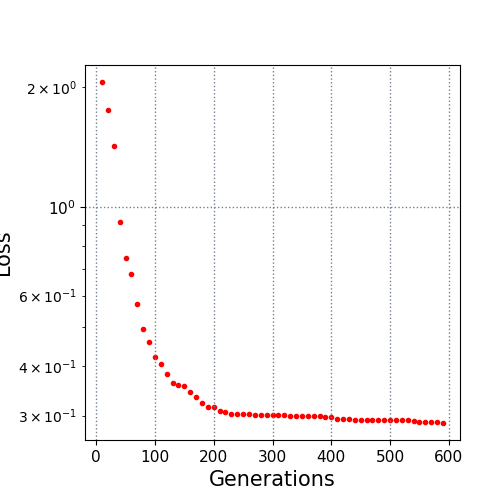

The table this chart was drawn from, first rows:
10.0, 2.059618
20.0, 1.755
30.0, 1.422
40.0, 0.9152
50.0, 0.744
60.0, 0.6808
70.0, 0.5709
80.0, 0.4958
90.0, 0.4576
100.0, 0.4201
110.0, 0.4032
120.0, 0.3815
130.0, 0.3612
140.0, 0.3581
150.0, 0.355
160.0, 0.3428
170.0, 0.3345
180.0, 0.3221
190.0, 0.3152
200.0, 0.3146
210.0, 0.3073
220.0, 0.3061
230.0, 0.3027
240.0, 0.3027
250.0, 0.3027
260.0, 0.3021
270.0, 0.3012
280.0, 0.3012
290.0, 0.3012
300.0, 0.3012
310.0, 0.3003
320.0, 0.3003
330.0, 0.2994
340.0, 0.2994
350.0, 0.2994
360.0, 0.2994
370.0, 0.2988
380.0, 0.2988
390.0, 0.297
400.0, 0.297
410.0, 0.2934
420.0, 0.2934
430.0, 0.2934
440.0, 0.2922
450.0, 0.2922
460.0, 0.2922
470.0, 0.2922
480.0, 0.2922
490.0, 0.2922
500.0, 0.2922
510.0, 0.2922
520.0, 0.2922
530.0, 0.2922
540.0, 0.2914
550.0, 0.2885
560.0, 0.2885
570.0, 0.2885
580.0, 0.2885
590.0, 0.2874
